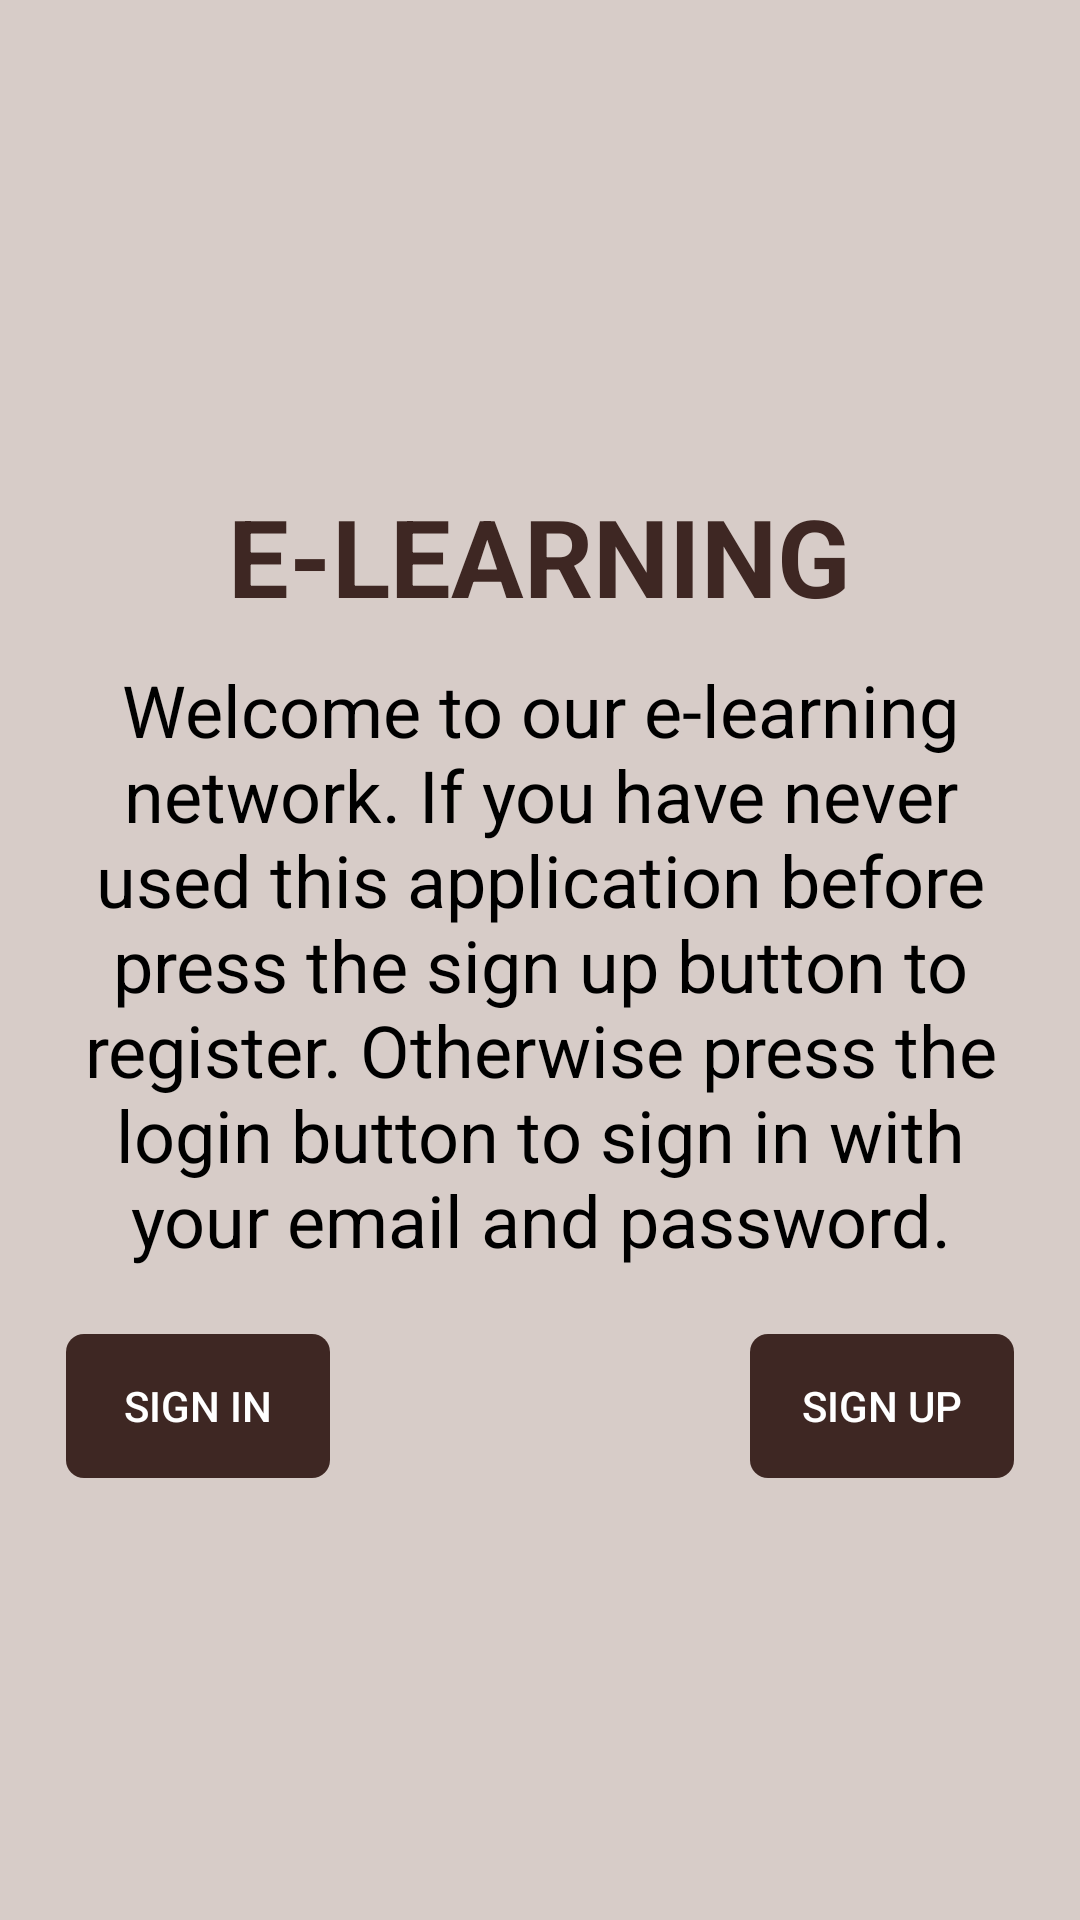

The Android layout XML behind this screen, and the referenced resources:
<!-- AndroidManifest.xml: application theme AppTheme -->
<!-- res/layout/activity_main.xml -->
<?xml version="1.0" encoding="utf-8"?>
<ScrollView xmlns:android="http://schemas.android.com/apk/res/android"
    xmlns:app="http://schemas.android.com/apk/res-auto"
    xmlns:tools="http://schemas.android.com/tools"
    android:layout_width="match_parent"
    android:layout_height="match_parent"
    android:background="@color/page_back"
    tools:context=".WelcomeActivity">

    <RelativeLayout
        android:layout_width="match_parent"
        android:layout_height="wrap_content"
        android:padding="11dp">

        <ImageView
            android:id="@+id/welcome_logo"
            android:layout_width="150dp"
            android:layout_height="150dp"
            android:src="@drawable/e_learning_ic_dark"
            android:layout_centerHorizontal="true"
            android:contentDescription="@string/welcome" />

        <TextView
            android:id="@+id/welcome_title"
            android:layout_width="wrap_content"
            android:layout_height="wrap_content"
            android:text="@string/e_learning"
            android:textSize="36sp"
            android:textStyle="bold"
            android:gravity="center"
            android:textColor="@color/colorPrimary"
            android:layout_below="@id/welcome_logo"
            android:layout_centerHorizontal="true"/>

        <TextView
            android:id="@+id/welcome_message"
            android:layout_width="wrap_content"
            android:layout_height="wrap_content"
            android:text="@string/welcome_message"
            android:textSize="24sp"
            android:gravity="center"
            android:layout_margin="11dp"
            android:textColor="@android:color/black"
            android:layout_below="@id/welcome_title"/>

        <Button
            android:id="@+id/btn_sign_in"
            android:layout_width="wrap_content"
            android:layout_height="wrap_content"
            android:text="@string/sign_in"
            android:textColor="@android:color/white"
            android:background="@drawable/round_buttons"
            android:layout_below="@id/welcome_message"
            android:layout_margin="11dp"
            android:layout_alignParentLeft="true"
            android:layout_alignParentStart="true" />

        <Button
            android:id="@+id/btn_sign_up"
            android:layout_width="wrap_content"
            android:layout_height="wrap_content"
            android:text="@string/sign_up"
            android:textColor="@android:color/white"
            android:background="@drawable/round_buttons"
            android:layout_below="@id/welcome_message"
            android:layout_margin="11dp"
            android:layout_alignParentRight="true"
            android:layout_alignParentEnd="true" />


    </RelativeLayout>


</ScrollView>
<!-- resources referenced by this layout -->
<resources>
  <color name="colorPrimary">#3E2723</color>
  <color name="page_back">#D7CCC8</color>
  <!-- drawable round_buttons (drawable) -->
  <?xml version="1.0" encoding="utf-8"?>
  <shape xmlns:android="http://schemas.android.com/apk/res/android" android:shape="rectangle" android:tint="@color/colorPrimary">
      <corners android:radius="6dp" />
  </shape>
  <string name="e_learning">E-LEARNING</string>
  <string name="sign_in">SIGN IN</string>
  <string name="sign_up">SIGN UP</string>
  <string name="welcome">"Welcome !"</string>
  <string name="welcome_message">Welcome to our e-learning network. If you have never used this application before press the sign up button to register. Otherwise press the login button to sign in with your email and password.</string>
  <style name="AppTheme" parent="Theme.AppCompat.Light.DarkActionBar">
          <item name="windowActionBar">false</item>
          <item name="windowNoTitle">true</item>
          
          <item name="colorPrimary">@color/colorPrimary</item>
          <item name="colorPrimaryDark">@color/colorPrimaryDark</item>
          <item name="colorAccent">@color/colorAccent</item>
      </style>
  <color name="colorPrimaryDark">#1B0000</color>
  <color name="colorAccent">#6A4F4B</color>
</resources>
